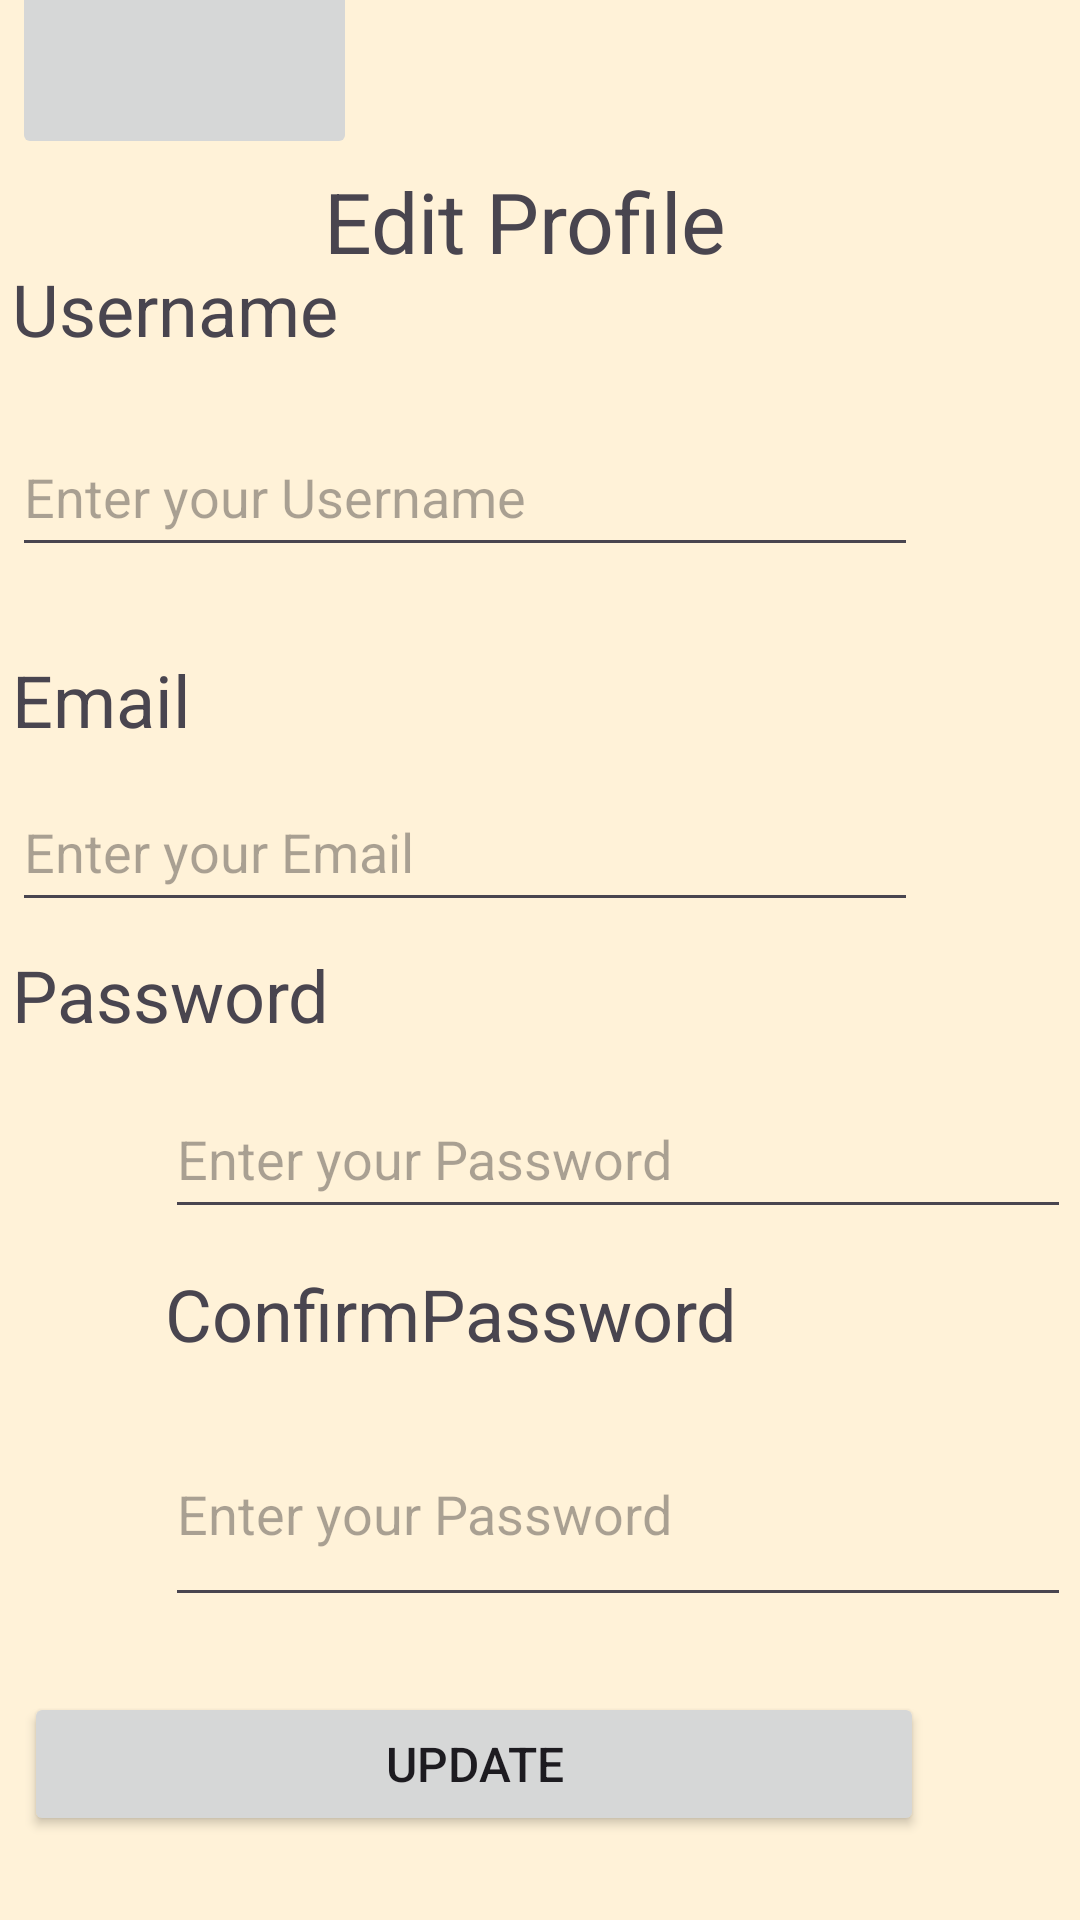

Here is an Android app screen rendered from its layout file. Give the layout XML and the strings, colors and styles it references.
<!-- AndroidManifest.xml: application theme Theme.Diaryly -->
<!-- res/layout/activity_edit_profile.xml -->
<?xml version="1.0" encoding="utf-8"?>
<androidx.constraintlayout.widget.ConstraintLayout xmlns:android="http://schemas.android.com/apk/res/android"
    xmlns:app="http://schemas.android.com/apk/res-auto"
    xmlns:tools="http://schemas.android.com/tools"
    android:layout_width="match_parent"
    android:layout_height="match_parent"
    android:background="#FFF2D8"
    tools:context=".profile.EditProfileActivity">


    <TextView
        android:id="@+id/tvTitle"
        android:layout_width="wrap_content"
        android:layout_height="wrap_content"
        android:layout_marginStart="50dp"
        android:layout_marginTop="55dp"
        android:layout_marginEnd="136dp"
        android:text="@string/EditProfileTitle"
        android:textSize="28sp"
        app:layout_constraintEnd_toEndOf="parent"
        app:layout_constraintStart_toEndOf="@+id/backButton"
        app:layout_constraintTop_toTopOf="parent" />

    <EditText
        android:id="@+id/etUsername"
        android:layout_width="302dp"
        android:layout_height="50dp"
        android:layout_marginStart="55dp"
        android:layout_marginEnd="54dp"
        android:layout_marginBottom="28dp"
        android:ems="10"
        android:hint="@string/enterUsername"
        android:inputType="textPersonName"
        app:layout_constraintBottom_toTopOf="@+id/tvEmail"
        app:layout_constraintEnd_toEndOf="parent"
        app:layout_constraintHorizontal_bias="1.0"
        app:layout_constraintStart_toStartOf="parent" />

    <TextView
        android:id="@+id/tvUsername"
        android:layout_width="120dp"
        android:layout_height="wrap_content"
        android:layout_marginStart="55dp"
        android:layout_marginEnd="236dp"
        android:layout_marginBottom="20dp"
        android:text="@string/username"
        android:textSize="24sp"
        app:layout_constraintBottom_toTopOf="@+id/etUsername"
        app:layout_constraintEnd_toEndOf="parent"
        app:layout_constraintHorizontal_bias="1.0"
        app:layout_constraintStart_toStartOf="parent" />

    <EditText
        android:id="@+id/etEmail"
        android:layout_width="302dp"
        android:layout_height="50dp"
        android:layout_marginStart="55dp"
        android:layout_marginEnd="54dp"
        android:layout_marginBottom="8dp"
        android:ems="10"
        android:hint="@string/enterEmail"
        android:inputType="textEmailAddress"
        app:layout_constraintBottom_toTopOf="@+id/tvPassword"
        app:layout_constraintEnd_toEndOf="parent"
        app:layout_constraintHorizontal_bias="1.0"
        app:layout_constraintStart_toStartOf="parent" />

    <TextView
        android:id="@+id/tvPassword"
        android:layout_width="110dp"
        android:layout_height="wrap_content"
        android:layout_marginStart="55dp"
        android:layout_marginEnd="246dp"
        android:layout_marginBottom="12dp"
        android:text="@string/Password"
        android:textSize="24sp"
        app:layout_constraintBottom_toTopOf="@+id/etPassword"
        app:layout_constraintEnd_toEndOf="parent"
        app:layout_constraintHorizontal_bias="1.0"
        app:layout_constraintStart_toStartOf="parent" />

    <EditText
        android:id="@+id/etPassword"
        android:layout_width="302dp"
        android:layout_height="50dp"
        android:layout_marginStart="55dp"
        android:layout_marginEnd="54dp"
        android:layout_marginBottom="12dp"
        android:ems="10"
        android:hint="@string/enterPassword"
        android:inputType="textPassword"
        app:layout_constraintBottom_toTopOf="@+id/tvConfPass"
        app:layout_constraintEnd_toEndOf="parent"
        app:layout_constraintHorizontal_bias="0.0"
        app:layout_constraintStart_toStartOf="parent" />

    <TextView
        android:id="@+id/tvEmail"
        android:layout_width="120dp"
        android:layout_height="wrap_content"
        android:layout_marginStart="55dp"
        android:layout_marginEnd="236dp"
        android:layout_marginBottom="8dp"
        android:text="@string/Email"
        android:textSize="24sp"
        app:layout_constraintBottom_toTopOf="@+id/etEmail"
        app:layout_constraintEnd_toEndOf="parent"
        app:layout_constraintHorizontal_bias="1.0"
        app:layout_constraintStart_toStartOf="parent" />


    <TextView
        android:id="@+id/tvConfPass"
        android:layout_width="212dp"
        android:layout_height="wrap_content"
        android:layout_marginStart="55dp"
        android:layout_marginEnd="144dp"
        android:layout_marginBottom="13dp"
        android:text="@string/confirmPassword"
        android:textSize="24sp"
        app:layout_constraintBottom_toTopOf="@+id/etConfirmPassword"
        app:layout_constraintEnd_toEndOf="parent"
        app:layout_constraintHorizontal_bias="0.0"
        app:layout_constraintStart_toStartOf="parent" />

    <EditText
        android:id="@+id/etConfirmPassword"
        android:layout_width="302dp"
        android:layout_height="72dp"
        android:layout_marginStart="55dp"
        android:layout_marginEnd="54dp"
        android:layout_marginBottom="25dp"
        android:ems="10"
        android:hint="@string/enterPassword"
        android:inputType="textPassword"
        app:layout_constraintBottom_toTopOf="@+id/updateButton"
        app:layout_constraintEnd_toEndOf="parent"
        app:layout_constraintHorizontal_bias="0.0"
        app:layout_constraintStart_toStartOf="parent" />

    <Button
        android:id="@+id/updateButton"
        android:layout_width="300dp"
        android:layout_height="wrap_content"
        android:layout_marginEnd="52dp"
        android:layout_marginBottom="28dp"
        android:text="@string/Update"
        android:textSize="16sp"
        app:layout_constraintBottom_toBottomOf="parent"
        app:layout_constraintEnd_toEndOf="parent" />

    <ImageView
        android:id="@+id/backButton"
        android:layout_width="40dp"
        android:layout_height="40dp"
        android:layout_marginStart="18dp"
        android:layout_marginTop="56dp"
        android:layout_marginEnd="18dp"
        app:layout_constraintEnd_toStartOf="@+id/tvTitle"
        app:layout_constraintStart_toStartOf="parent"
        app:layout_constraintTop_toTopOf="parent"
        app:srcCompat="@drawable/back_button" />

    <ImageButton
        android:id="@+id/imageButton"
        android:layout_width="115dp"
        android:layout_height="115dp"
        android:layout_marginEnd="241dp"
        android:layout_marginBottom="34dp"
        android:contentDescription="@string/image_profile"
        app:layout_constraintBottom_toTopOf="@+id/tvUsername"
        app:layout_constraintEnd_toEndOf="parent"
        tools:srcCompat="@tools:sample/avatars" />


</androidx.constraintlayout.widget.ConstraintLayout>
<!-- resources referenced by this layout -->
<resources>
  <string name="EditProfileTitle">Edit Profile</string>
  <string name="Email">Email</string>
  <string name="Password">Password</string>
  <string name="Update">Update</string>
  <string name="confirmPassword">ConfirmPassword</string>
  <string name="enterEmail">Enter your Email</string>
  <string name="enterPassword">Enter your Password</string>
  <string name="enterUsername">Enter your Username</string>
  <string name="image_profile">Image Profile</string>
  <string name="username">Username</string>
  <style name="Theme.Diaryly" parent="Base.Theme.Diaryly" />
  <style name="Base.Theme.Diaryly" parent="Theme.Material3.DayNight.NoActionBar">
          
          
      </style>
</resources>
